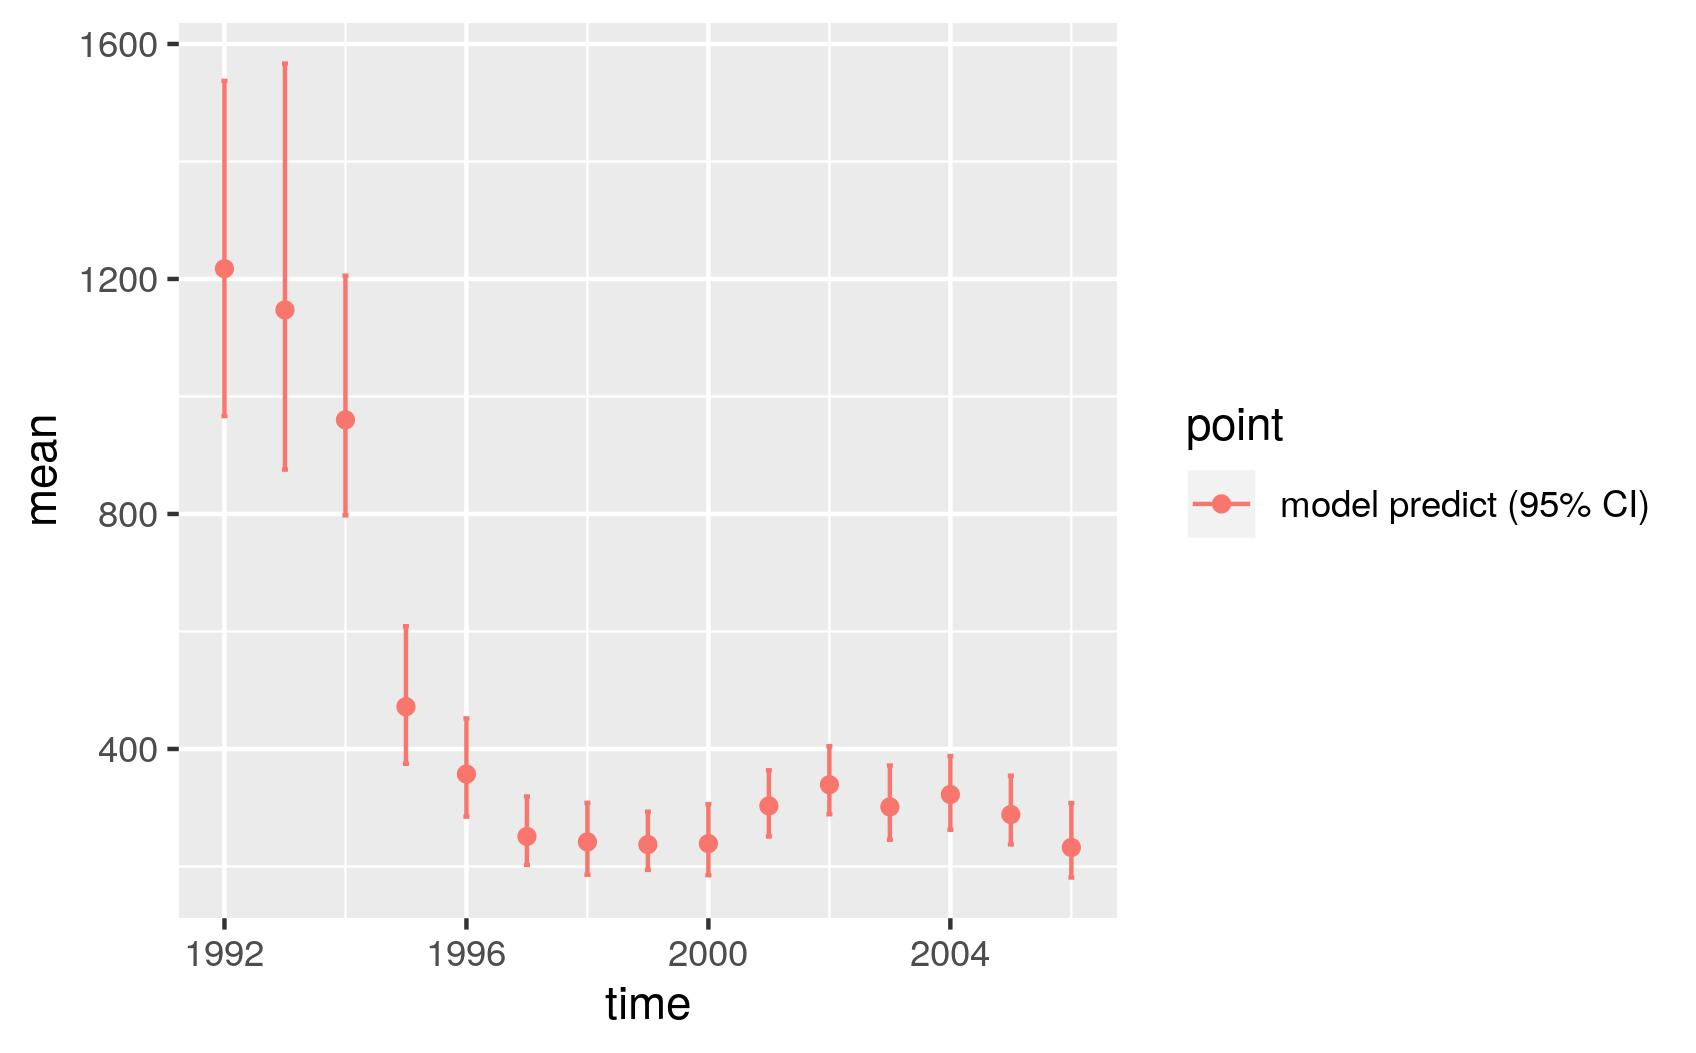

Data behind this chart, as committed beside it:
, point, mean, low, high, time
1, model predict (95% CI), 1218, 966.7, 1537, 1992
2, model predict (95% CI), 1147, 875.6, 1567, 1993
3, model predict (95% CI), 960.2, 797.6, 1205, 1994
4, model predict (95% CI), 471.9, 374.8, 608.9, 1995
5, model predict (95% CI), 357.3, 285, 452, 1996
6, model predict (95% CI), 251.2, 202.6, 319.2, 1997
7, model predict (95% CI), 241.8, 185.9, 308.2, 1998
8, model predict (95% CI), 237.3, 194.1, 293.2, 1999
9, model predict (95% CI), 239, 185.1, 306, 2000
10, model predict (95% CI), 303.1, 251.1, 363.8, 2001
11, model predict (95% CI), 339.1, 288.9, 404.7, 2002
12, model predict (95% CI), 301.4, 245.4, 371.8, 2003
13, model predict (95% CI), 322.5, 262.4, 388, 2004
14, model predict (95% CI), 288.4, 237.6, 354.5, 2005
15, model predict (95% CI), 232.3, 181.2, 307.7, 2006
